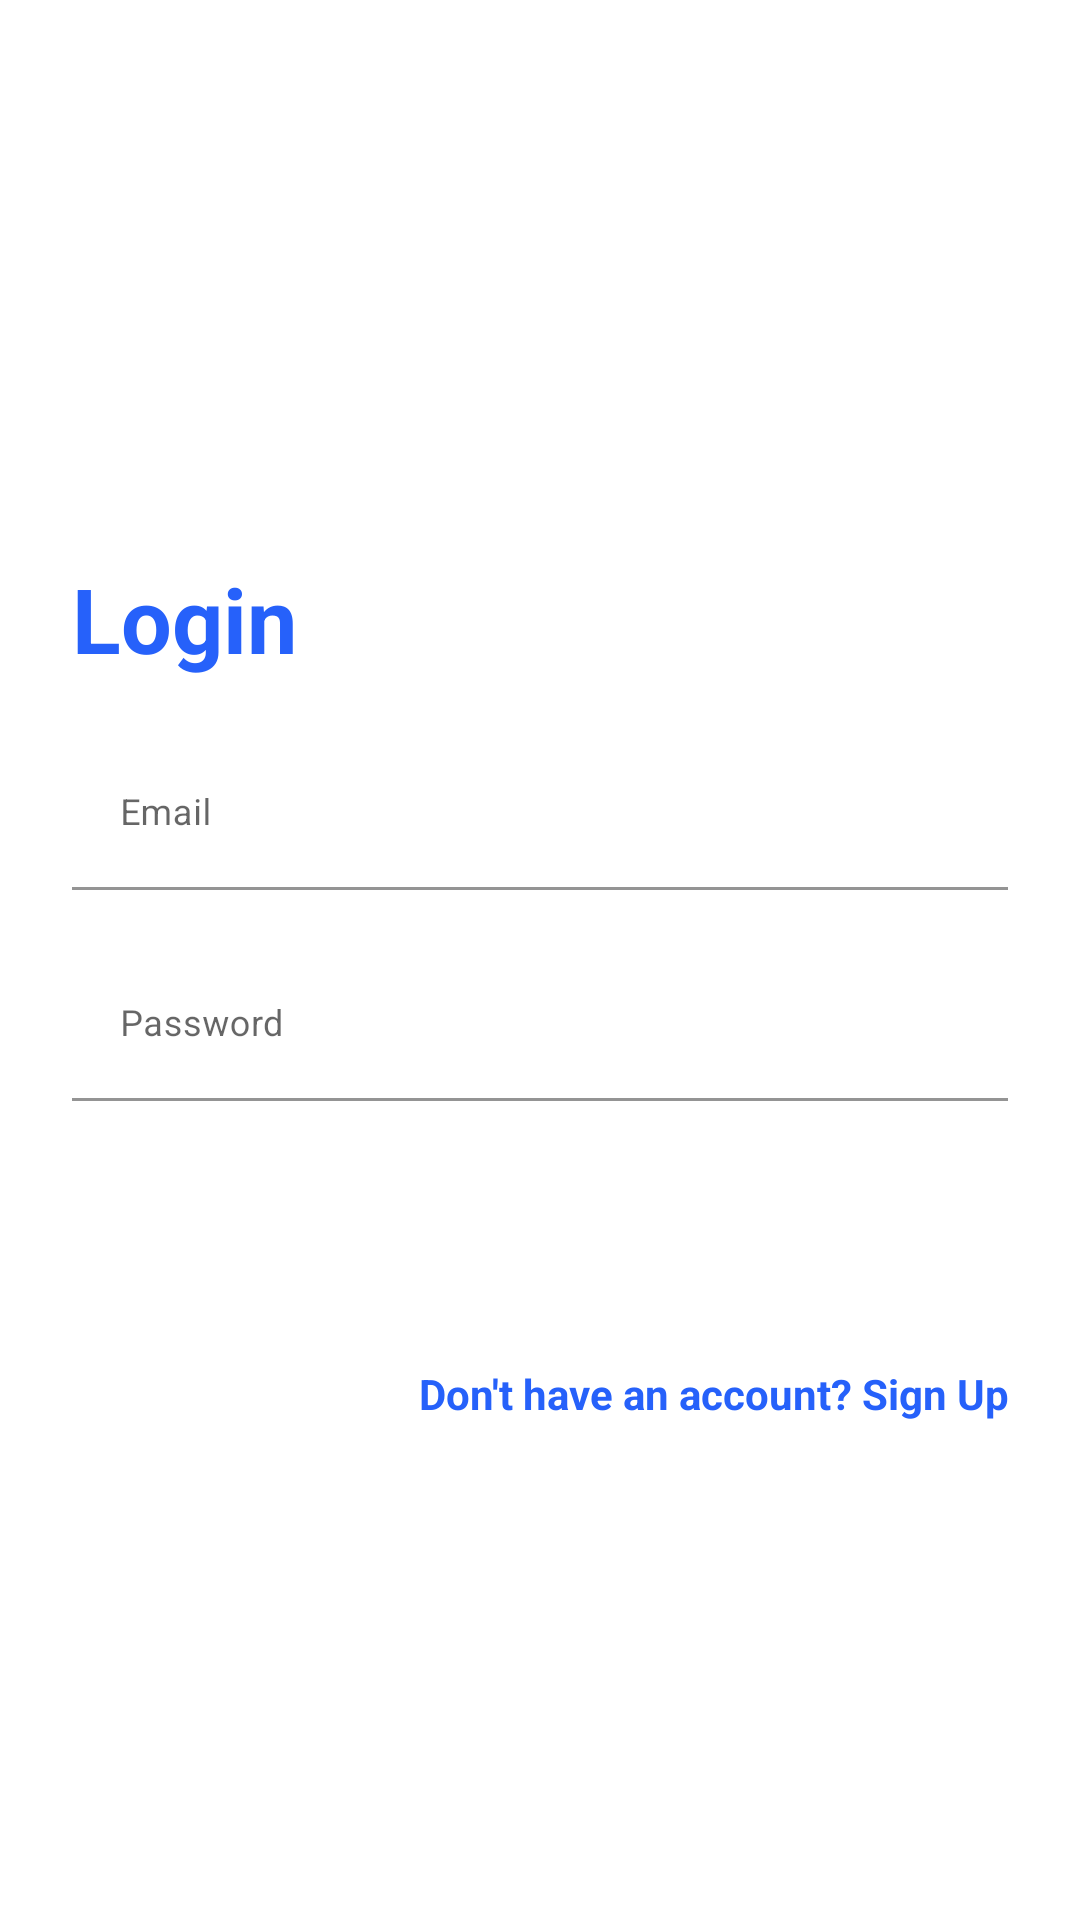

Write the Android layout XML for this screen, with the resource values it uses.
<!-- AndroidManifest.xml: application theme AppTheme -->
<!-- res/layout/activity_login.xml -->
<?xml version="1.0" encoding="utf-8"?>
<androidx.constraintlayout.widget.ConstraintLayout xmlns:android="http://schemas.android.com/apk/res/android"
    xmlns:app="http://schemas.android.com/apk/res-auto"
    xmlns:tools="http://schemas.android.com/tools"
    android:layout_width="match_parent"
    android:layout_height="match_parent"
    android:background="@drawable/login_bk"
    tools:context=".LoginActivity">

    <include layout="@layout/layout_login"/>

</androidx.constraintlayout.widget.ConstraintLayout>
<!-- res/layout/layout_login.xml (included above) -->
<?xml version="1.0" encoding="utf-8"?>
<LinearLayout android:layout_width="match_parent"
    android:layout_height="wrap_content"
    xmlns:app="http://schemas.android.com/apk/res-auto"
    android:layout_marginBottom="8dp"
    android:layout_marginEnd="24dp"
    android:layout_marginStart="24dp"
    android:layout_marginTop="8dp"
    android:orientation="vertical"
    app:layout_constraintBottom_toBottomOf="parent"
    app:layout_constraintEnd_toEndOf="parent"
    app:layout_constraintStart_toStartOf="parent"
    app:layout_constraintTop_toTopOf="parent"
    xmlns:android="http://schemas.android.com/apk/res/android">
    <TextView
        android:layout_width="wrap_content"
        android:layout_height="wrap_content"
        style="@style/loginHeader"
        android:text="Login"
        android:layout_marginTop="@dimen/loginViewsMargin"/>

    <com.google.android.material.textfield.TextInputLayout
        android:id="@+id/textInputEmail"
        style="@style/parent"
        android:layout_marginTop="@dimen/loginViewsMargin">

        <EditText
            android:id="@+id/editTextEmail"
            style="@style/modifiedEditText"
            android:hint="@string/login_email_hint"
            android:inputType="textEmailAddress"
            android:maxLines="1" />
    </com.google.android.material.textfield.TextInputLayout>

    <com.google.android.material.textfield.TextInputLayout
        android:id="@+id/textInputPassword"
        style="@style/parent"
        android:layout_marginTop="@dimen/loginViewsMargin">

        <EditText
            android:id="@+id/editTextPassword"
            style="@style/modifiedEditText"
            android:hint="@string/login_password_hint"
            android:inputType="textPassword"
            android:maxLines="1" />
    </com.google.android.material.textfield.TextInputLayout>

    <Button
        android:id="@+id/LoginButton"
        style="@style/loginButton"
        android:text="Login"
        android:layout_gravity="right"
        android:layout_marginTop="@dimen/loginViewsMargin"/>

    <TextView
        style="@style/parent"
        android:textAlignment="textEnd"
        android:textStyle="bold"
        android:textColor="@color/primaryTextColor"
        android:text="@string/login_signup_hint"
        android:layout_marginTop="@dimen/loginViewsMargin"
        android:onClick="goToRegister"/>

    <ProgressBar
        android:id="@+id/pbar"
        android:visibility="gone"
        android:layout_width="match_parent"
        android:layout_height="wrap_content"
        android:layout_gravity="center"
        />

</LinearLayout>
<!-- resources referenced by this layout -->
<resources>
  <color name="primaryTextColor">#2661FA</color>
  <dimen name="loginViewsMargin">20dp</dimen>
  <string name="login_email_hint">Email</string>
  <string name="login_password_hint">Password</string>
  <string name="login_signup_hint">Don\'t have an account? Sign Up</string>
  <style name="loginButton" parent="viewParent">
          <item name="android:background">@drawable/login_button_bk</item>
          <item name="android:textColor">@color/whiteTextColor</item>
          <item name="android:textStyle">bold</item>
      </style>
  <style name="loginHeader">
          <item name="android:textColor">@color/primaryTextColor</item>
          <item name="android:textSize">@dimen/headerTextSize</item>
          <item name="android:textStyle">bold</item>
      </style>
  <style name="modifiedEditText" parent="parent">
          <item name="android:textSize">@dimen/newsMoreTextSize</item>
          <item name="android:backgroundTint">#00000000</item>
      </style>
  <style name="parent">
          <item name="android:layout_width">match_parent</item>
          <item name="android:layout_height">wrap_content</item>
      </style>
  <style name="AppTheme" parent="Theme.MaterialComponents.Light.NoActionBar">
          <item name="colorPrimary">@color/colorPrimary</item>
          <item name="colorPrimaryDark">@color/colorPrimaryDark</item>
          <item name="colorAccent">@color/colorAccent</item>
      </style>
  <style name="viewParent">
          <item name="android:layout_width">wrap_content</item>
          <item name="android:layout_height">wrap_content</item>
      </style>
  <color name="whiteTextColor">#fff</color>
  <dimen name="headerTextSize">30sp</dimen>
  <dimen name="newsMoreTextSize">12sp</dimen>
  <color name="colorPrimary">#1F5BF3</color>
  <color name="colorPrimaryDark">#0947E8</color>
  <color name="colorAccent">#00A5FF</color>
</resources>
